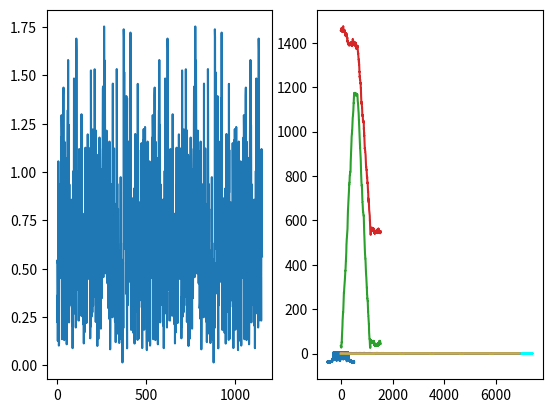

The matplotlib source for this figure:
import scipy.io
import numpy as np
import math
import random
import matplotlib.pyplot as plt
from scipy.interpolate import interp1d

class OFDM:
    pass
ofdm=OFDM()
ofdm.K = 1024                      # Number of OFDM subcarriers
ofdm.Kon = 600                     # Number of switched-on subcarriers
ofdm.CP = 128                      # CP length
ofdm.ofdmSymbolsPerFrame = 5       # N, number of payload symbols in each frame
ofdm.L = ofdm.K//2                 # Parameter L, denotes the length of one repeated part of the preamble

def random_qam(ofdm):
    qam = np.array([1+1j, 1-1j, -1+1j, -1-1j]) / np.sqrt(2)
    return np.random.choice(qam, size=(ofdm.Kon), replace=True)

def ofdm_modulate(ofdm, qam):
    assert (len(qam) == ofdm.Kon)
    fd_data = np.zeros(ofdm.K, dtype=complex)
    off = (ofdm.K - ofdm.Kon)//2
    fd_data[off:(off+len(qam))] = qam 
    fd_data = np.fft.fftshift(fd_data)
    symbol = np.fft.ifft(fd_data) * np.sqrt(ofdm.K)
    return np.hstack([symbol[-ofdm.CP:], symbol])

qam_preamble = np.sqrt(2)*random_qam(ofdm)
qam_preamble[::2] = 0   # delete every second data to make the preamble 2-periodic

preamble = ofdm_modulate(ofdm, qam_preamble)

plt.subplot(121)
plt.plot(abs(preamble))

plt.subplot(122)
f = np.linspace(-ofdm.K/2, ofdm.K/2, 4*len(preamble), endpoint=False)
plt.plot(f, 20*np.log10(abs(np.fft.fftshift(np.fft.fft(preamble, 4*len(preamble))/np.sqrt(len(preamble))))))

plt.show()

def createFrame(ofdm, qam_preamble=None):
    if qam_preamble is None:
        qam_preamble = np.sqrt(2)*random_qam(ofdm)
        qam_preamble[::2] = 0
    preamble = ofdm_modulate(ofdm, qam_preamble)
    
    payload = np.hstack([ofdm_modulate(ofdm, random_qam(ofdm)) for _ in range(ofdm.ofdmSymbolsPerFrame)])
    return np.hstack([preamble, payload])
frame = createFrame(ofdm, qam_preamble=qam_preamble*2)
plt.plot(abs(frame))
plt.show()

def addCFO(signal, cfo):  # Add carrier frequency offset (unused in this notebook)
    return signal * np.exp(2j*np.pi*cfo*np.arange(len(signal)))

def addSTO(signal, sto):  # add some time offset
    return np.hstack([np.zeros(sto), signal])

def addNoise(signal, sigma2):  # add AWGN
    noise = np.sqrt(sigma2/2) * (np.random.randn(len(signal)) + 1j*np.random.randn(len(signal)))
    return signal + noise

def addChannel(signal, h):       # add some multipath impulse response (unused in this notebook)
    return scipy.signal.lfilter(h, (1,), signal)

x = createFrame(ofdm, qam_preamble=qam_preamble*2)
sto = ofdm.K//2     #This is adding to Time domain symbols
r = addNoise(addSTO(x, sto), 0.5)

#Calculate P(d)--Direct Calculation
d_set = np.arange(0, sto + ofdm.K)
P1 = np.zeros(len(d_set), dtype=complex)
for i, d in enumerate(d_set):
    P1[i] = sum(r[d+m].conj()*r[d+m+ofdm.L] for m in range(ofdm.L))
plt.plot(d_set, abs(P1))
plt.show()

#Calculate P(d)--Recursive method given by Schmidl&Cox
P0 = sum(r[m].conj()*r[m+ofdm.L] for m in range(ofdm.L))  # initialize P[0] with the default method
def calcP_method2(r, d_set, P0):
    P2 = np.zeros(len(d_set), dtype=complex)
    P2[0] = P0
    for d in d_set[:-1]:
        P2[d+1] = P2[d] + r[d+ofdm.L].conj()*r[d+2*ofdm.L] - r[d].conj()*r[d+ofdm.L]
    return P2

#Calculate R(d)--Direct and recursive approach (Energy)
def calcR_method1(r, d_set):
    # calculation based on the iterative method
    R = np.zeros(len(d_set))
    for i, d in enumerate(d_set):
        R[i] = sum(abs(r[d+m+ofdm.L])**2 for m in range(ofdm.L))
    return R

def calcR_method2(r, d_set, R0):
    # calculation based on non-causal recursive expression
    R = np.zeros(len(d_set))
    R[0] = R0
    for d in d_set[:-1]:
        R[d+1] = R[d] + abs(r[d+2*ofdm.L])**2-abs(r[d+ofdm.L])**2
    return R
R1 = calcR_method1(r, d_set)
R2 = calcR_method2(r, d_set, R1[0])
plt.plot(d_set, abs(R1))
plt.show()

#Calculate Metric M(d)
M = abs(P1)**2/R1**2
plt.plot(d_set,M)
plt.show()
plt.plot(abs(r), label='$r[n]$', color='cyan')
plt.plot(M, label='$M(d)$')
plt.show()

def createFrame_withSyncInfo(ofdm):
    qam_preamble = np.sqrt(2)*random_qam(ofdm)
    qam_preamble[::2] = 0
    preamble = ofdm_modulate(ofdm, qam_preamble)

    payload = np.hstack([ofdm_modulate(ofdm, random_qam(ofdm)) for _ in range(ofdm.ofdmSymbolsPerFrame)])
    
    frame = np.hstack([preamble, payload])
    preamble_valid = np.zeros(len(frame))
    payload_valid = np.zeros(len(frame))
    preamble_valid[ofdm.CP:ofdm.CP+ofdm.K] = 1
    for f in range(ofdm.ofdmSymbolsPerFrame):
        payload_valid[(ofdm.CP+ofdm.K)*(f+1) + ofdm.CP + np.arange(ofdm.K)] = 1
    
    return frame, preamble_valid, payload_valid
frame, preamble_valid, payload_valid = createFrame_withSyncInfo(ofdm)
plt.plot(abs(frame), label='Signal');
plt.plot(preamble_valid, label='Preamble valid')
plt.plot(payload_valid, label='Payload valid')
